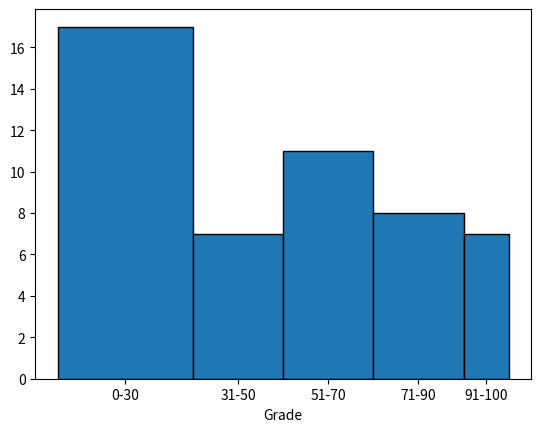

Source code (Python):
import matplotlib.pyplot as plt
from random import randint

marks: list[int] = [randint(0, 100) for _ in range(50)]

plt.xticks([15, 40, 60, 80, 95], ["0-30", "31-50", "51-70", "71-90", "91-100"])
plt.xlabel("Grade")

plt.hist(marks, [0, 30, 50, 70, 90, 100], edgecolor="#000")
plt.show()
